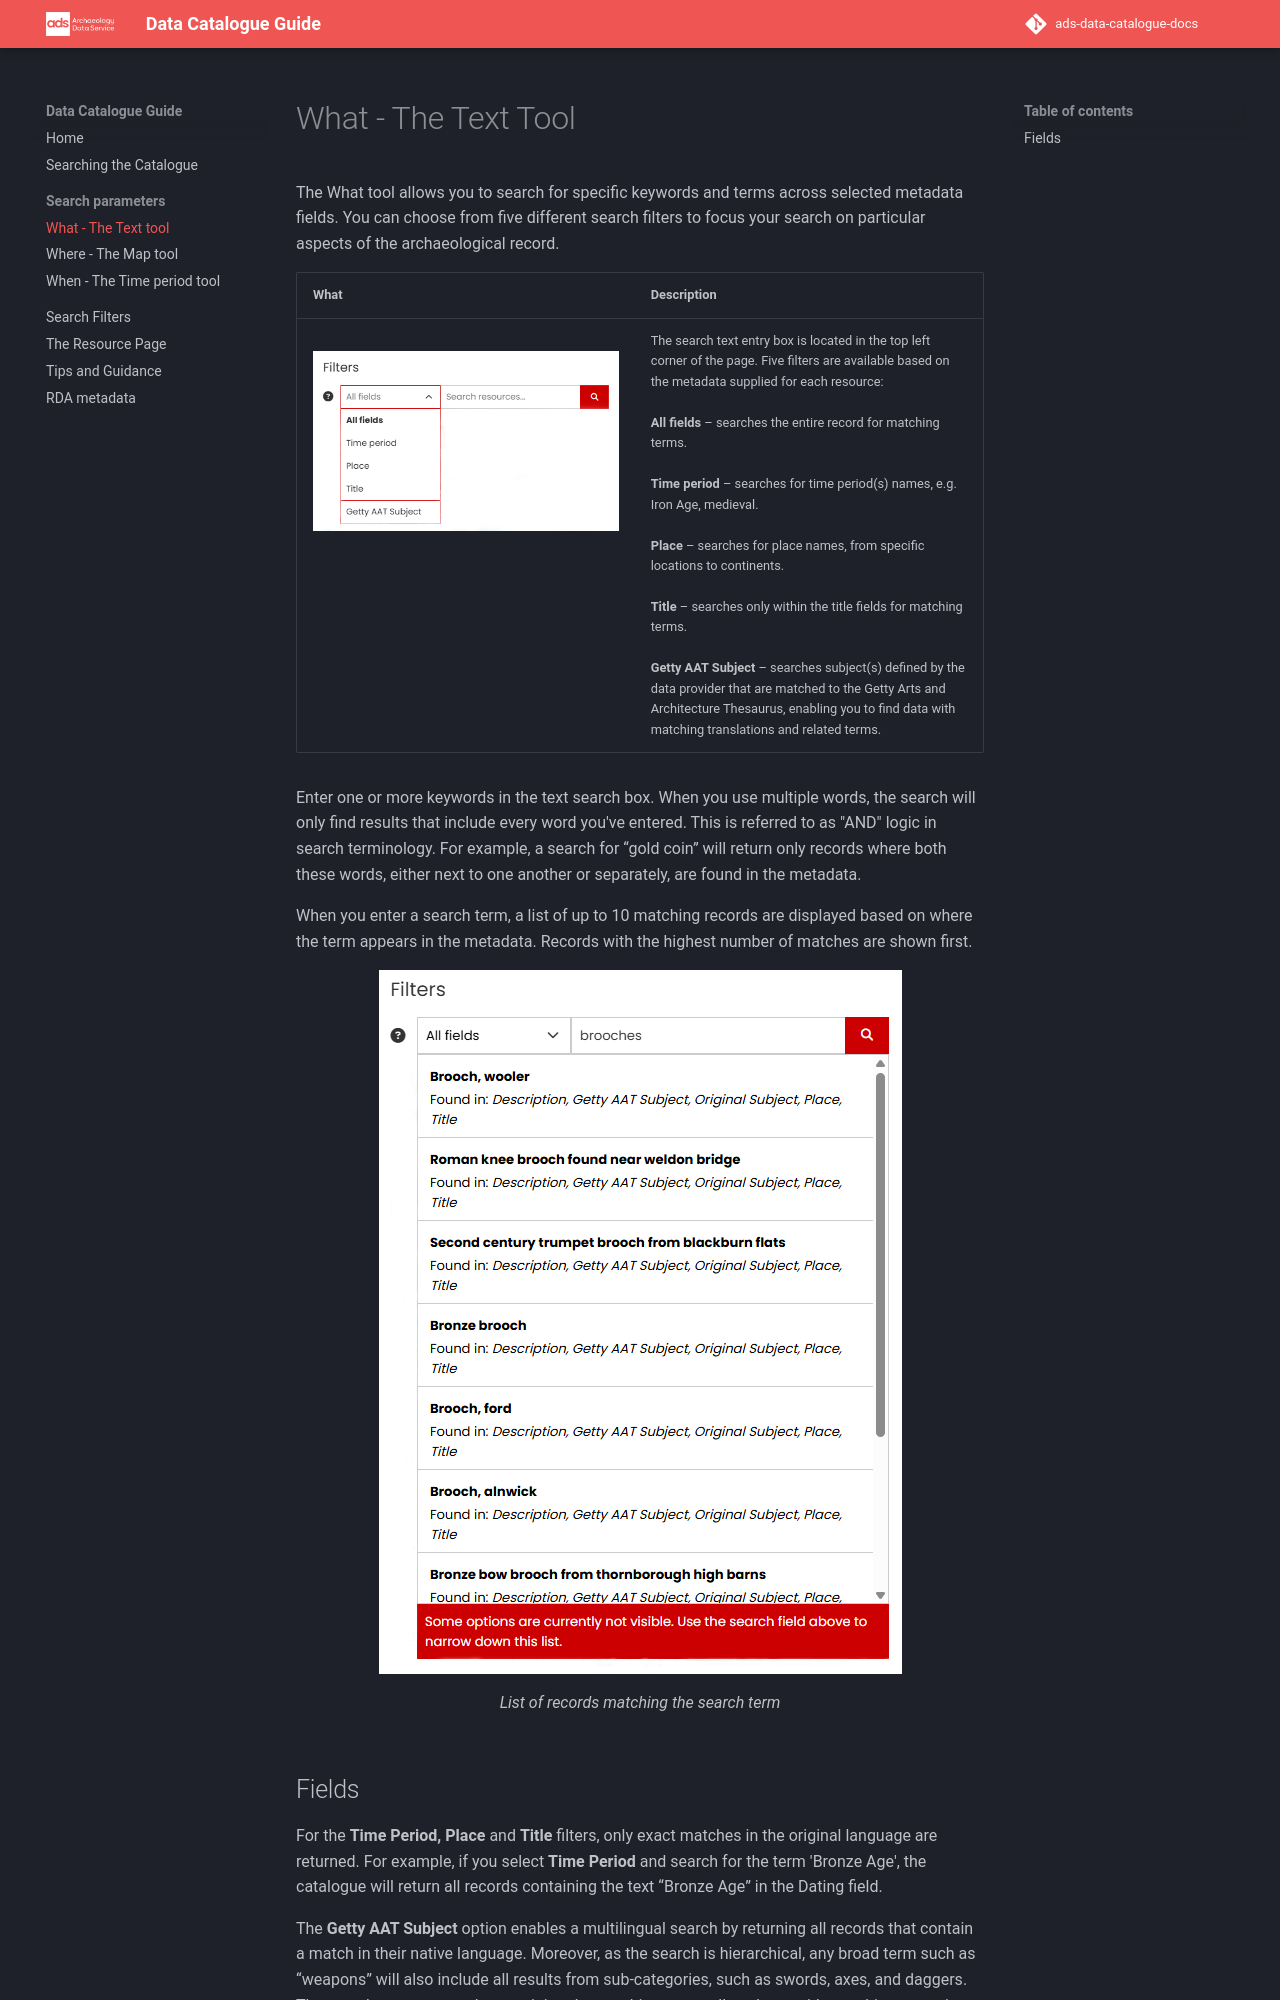

repository: uoy-ads/ads-data-catalogue-docs · page: Section-1_What/index.html · generator: mkdocs

---
title: What - The Text Tool
description: The search options within the ADS Data Catalogue related to 'What' the resource is. 
---

# What - The Text Tool

The What tool allows you to search for specific keywords and terms across selected metadata fields. You can choose from five different search filters to focus your search on particular aspects of the archaeological record.


| What | Description |
| ------------- | ----------- |
| &nbsp;&nbsp;&nbsp;&nbsp;&nbsp;&nbsp;&nbsp;&nbsp;&nbsp;&nbsp;&nbsp;&nbsp;&nbsp;&nbsp;&nbsp;&nbsp;&nbsp;&nbsp;&nbsp;&nbsp;&nbsp;&nbsp;&nbsp;&nbsp;&nbsp;&nbsp;&nbsp;&nbsp;&nbsp;&nbsp;&nbsp;&nbsp;&nbsp;&nbsp;&nbsp;&nbsp;&nbsp;&nbsp;&nbsp;&nbsp;&nbsp;&nbsp;&nbsp;&nbsp;&nbsp;&nbsp;&nbsp;&nbsp;&nbsp;&nbsp;&nbsp;&nbsp;&nbsp;&nbsp;&nbsp;&nbsp;&nbsp;&nbsp;&nbsp;&nbsp;&nbsp;&nbsp;&nbsp;&nbsp;&nbsp;&nbsp;&nbsp;&nbsp;&nbsp;&nbsp;&nbsp;&nbsp;&nbsp;&nbsp;&nbsp;<Br>![Drop down list of basic text search filters - All fields, Time period, Place, Title, Getty AAT Subject](../assets/03-Filters.png) | The search text entry box is located in the top left corner of the page. Five filters are available based on the metadata supplied for each resource: <Br><Br>**All fields** – searches the entire record for matching terms.<Br><Br>**Time period** – searches for time period(s) names, e.g. Iron Age, medieval.<Br><Br>**Place** – searches for place names, from specific locations to continents.<Br><Br>**Title** – searches only within the title fields for matching terms.<br><br>**Getty AAT Subject** – searches subject(s) defined by the data provider that are matched to the Getty Arts and Architecture Thesaurus, enabling you to find data with matching translations and related terms. |


Enter one or more keywords in the text search box. When you use multiple words, the search will only find results that include every word you've entered. This is referred to as "AND" logic in search terminology. For example, a search for “gold coin” will return only records where both these words, either next to one another or separately, are found in the metadata. 

When you enter a search term, a list of up to 10 matching records are displayed based on where the term appears in the metadata. Records with the highest number of matches are shown first. 

<figure markdown="span">
  ![Records matching the search term in the text entry box](../assets/54-Text_search_Getty_matches.png)
  <figcaption>List of records matching the search term</figcaption>
</figure>
